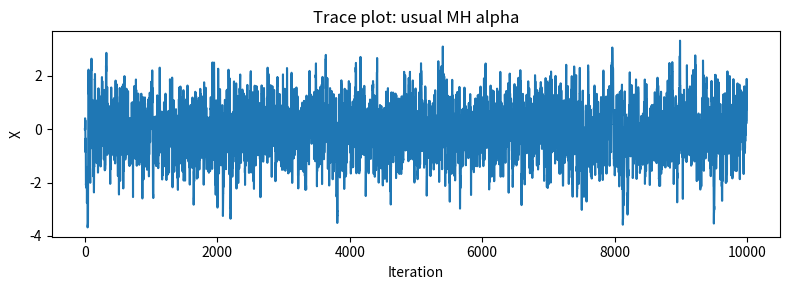
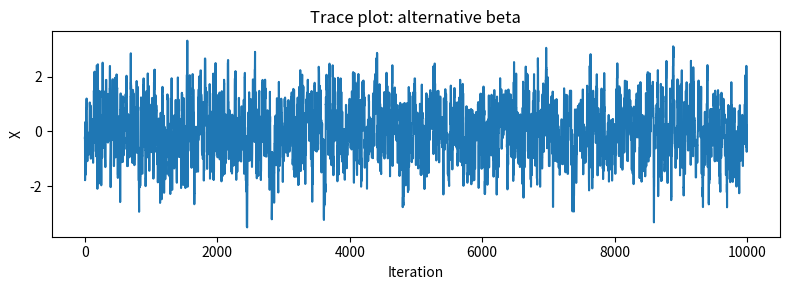

These charts were generated, in order, by the following Python code:
### 3c) ###

import numpy as np
import pandas as pd
import matplotlib.pyplot as plt

N = 10000
sigma = 1.0

def logpi(x):
    return -0.5 * x**2

def autocorr_fft(x, max_lag=100):
    x = np.asarray(x, dtype=float)
    x = x - x.mean()
    N = len(x)

    size = 1 << (2 * N - 1).bit_length()
    f = np.fft.rfft(x, n=size)
    acov = np.fft.irfft(f * np.conjugate(f), n=size)[:N]
    acov = acov / np.arange(N, 0, -1)
    acf = acov / acov[0]

    return acf[:max_lag + 1]

def ess_initial_positive(x):
    acf = autocorr_fft(x, max_lag=min(len(x) - 1, 5000))
    N = len(x)

    s = 0.0
    for k in range(1, len(acf) - 1, 2):
        pair_sum = acf[k] + acf[k + 1]
        if pair_sum <= 0:
            break
        s += pair_sum

    tau_int = 1 + 2 * s
    return N / tau_int

def lag1_autocorr(x):
    return autocorr_fft(x, max_lag=1)[1]

def simulate_chain(N=10000, sigma=1.0, method="alpha", seed=238):
    rng = np.random.default_rng(seed)

    x = 0.0
    samples = np.empty(N)
    accepted = 0

    for t in range(N):
        y = x + sigma * rng.normal()

        log_r = logpi(y) - logpi(x)

        if method == "alpha":
            accept_prob = min(1.0, np.exp(log_r))

        elif method == "beta":
            # beta = r / (1 + r), computed stably
            if log_r >= 0:
                accept_prob = 1.0 / (1.0 + np.exp(-log_r))
            else:
                r = np.exp(log_r)
                accept_prob = r / (1.0 + r)

        else:
            raise ValueError("method must be 'alpha' or 'beta'")

        if rng.uniform() < accept_prob:
            x = y
            accepted += 1

        samples[t] = x

    acceptance_rate = accepted / N

    return samples, acceptance_rate

# Run chains
samples_alpha, acc_alpha = simulate_chain(
    N=N,
    sigma=sigma,
    method="alpha",
    seed=238
)

samples_beta, acc_beta = simulate_chain(
    N=N,
    sigma=sigma,
    method="beta",
    seed=239
)

# Summary table
results = pd.DataFrame({
    "Chain": ["Usual MH alpha", "Alternative beta"],
    "Acceptance rate": [acc_alpha, acc_beta],
    "Sample mean": [np.mean(samples_alpha), np.mean(samples_beta)],
    "Sample variance": [
        np.var(samples_alpha, ddof=1),
        np.var(samples_beta, ddof=1)
    ],
    "Lag-1 autocorrelation": [
        lag1_autocorr(samples_alpha),
        lag1_autocorr(samples_beta)
    ],
    "ESS": [
        ess_initial_positive(samples_alpha),
        ess_initial_positive(samples_beta)
    ]
})

print(results.to_string(index=False))

# Trace plots
plt.figure(figsize=(8, 3))
plt.plot(samples_alpha)
plt.xlabel("Iteration")
plt.ylabel("X")
plt.title("Trace plot: usual MH alpha")
plt.tight_layout()
plt.show()

plt.figure(figsize=(8, 3))
plt.plot(samples_beta)
plt.xlabel("Iteration")
plt.ylabel("X")
plt.title("Trace plot: alternative beta")
plt.tight_layout()
plt.show()
